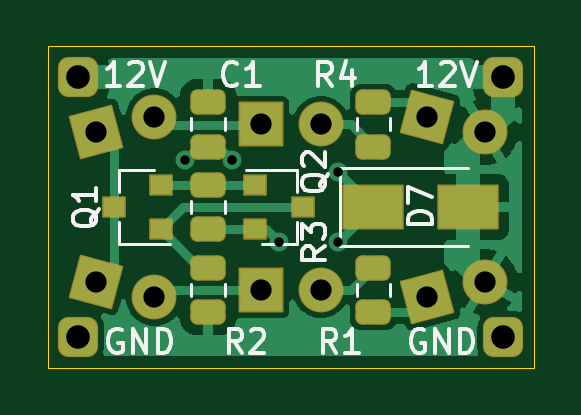
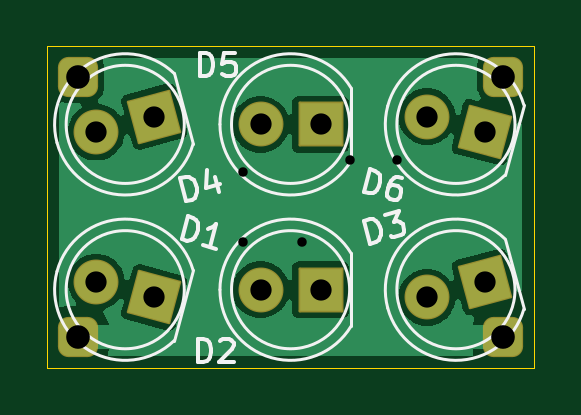
Circuit board: 11 layer files. Board 20.6 x 13.6 mm.
- bottom_copper: FancyLight-B_Cu.gbr (29033 bytes)
- bottom_mask: FancyLight-B_Mask.gbr (1912 bytes)
- paste: FancyLight-B_Paste.gbr (458 bytes)
- bottom_silk: FancyLight-B_Silkscreen.gbr (9179 bytes)
- outline: FancyLight-Edge_Cuts.gbr (688 bytes)
- top_copper: FancyLight-F_Cu.gbr (27150 bytes)
- top_mask: FancyLight-F_Mask.gbr (2927 bytes)
- paste: FancyLight-F_Paste.gbr (1759 bytes)
- top_silk: FancyLight-F_Silkscreen.gbr (14657 bytes)
- drill: FancyLight-NPTH.drl (289 bytes)
- drill: FancyLight-PTH.drl (768 bytes)

=== bottom_copper: FancyLight-B_Cu.gbr (29033 bytes, source omitted) ===
=== bottom_mask: FancyLight-B_Mask.gbr (1912 bytes, source withheld) ===
=== paste: FancyLight-B_Paste.gbr ===
%TF.GenerationSoftware,KiCad,Pcbnew,(7.0.0-0)*%
%TF.CreationDate,2023-03-05T10:41:00+01:00*%
%TF.ProjectId,FancyLight,46616e63-794c-4696-9768-742e6b696361,A*%
%TF.SameCoordinates,Original*%
%TF.FileFunction,Paste,Bot*%
%TF.FilePolarity,Positive*%
%FSLAX46Y46*%
G04 Gerber Fmt 4.6, Leading zero omitted, Abs format (unit mm)*
G04 Created by KiCad (PCBNEW (7.0.0-0)) date 2023-03-05 10:41:00*
%MOMM*%
%LPD*%
G01*
G04 APERTURE LIST*
G04 APERTURE END LIST*
M02*

=== bottom_silk: FancyLight-B_Silkscreen.gbr (9179 bytes, source omitted) ===
=== outline: FancyLight-Edge_Cuts.gbr ===
%TF.GenerationSoftware,KiCad,Pcbnew,(7.0.0-0)*%
%TF.CreationDate,2023-03-05T10:41:00+01:00*%
%TF.ProjectId,FancyLight,46616e63-794c-4696-9768-742e6b696361,A*%
%TF.SameCoordinates,Original*%
%TF.FileFunction,Profile,NP*%
%FSLAX46Y46*%
G04 Gerber Fmt 4.6, Leading zero omitted, Abs format (unit mm)*
G04 Created by KiCad (PCBNEW (7.0.0-0)) date 2023-03-05 10:41:00*
%MOMM*%
%LPD*%
G01*
G04 APERTURE LIST*
%TA.AperFunction,Profile*%
%ADD10C,0.050000*%
%TD*%
G04 APERTURE END LIST*
D10*
X126700000Y-76700000D02*
X147300000Y-76700000D01*
X147300000Y-76700000D02*
X147300000Y-90300000D01*
X147300000Y-90300000D02*
X126700000Y-90300000D01*
X126700000Y-90300000D02*
X126700000Y-76700000D01*
M02*

=== top_copper: FancyLight-F_Cu.gbr (27150 bytes, source omitted) ===
=== top_mask: FancyLight-F_Mask.gbr (2927 bytes, source withheld) ===
=== paste: FancyLight-F_Paste.gbr (1759 bytes, source withheld) ===
=== top_silk: FancyLight-F_Silkscreen.gbr (14657 bytes, source omitted) ===
=== drill: FancyLight-NPTH.drl ===
M48
; DRILL file {KiCad (7.0.0-0)} date Sunday, 05 March 2023 at 10.40.46
; FORMAT={-:-/ absolute / metric / decimal}
; #@! TF.CreationDate,2023-03-05T10:40:46+01:00
; #@! TF.GenerationSoftware,Kicad,Pcbnew,(7.0.0-0)
; #@! TF.FileFunction,NonPlated,1,2,NPTH
FMAT,2
METRIC
%
G90
G05
T0
M30

=== drill: FancyLight-PTH.drl ===
M48
; DRILL file {KiCad (7.0.0-0)} date Sunday, 05 March 2023 at 10.40.46
; FORMAT={-:-/ absolute / metric / decimal}
; #@! TF.CreationDate,2023-03-05T10:40:46+01:00
; #@! TF.GenerationSoftware,Kicad,Pcbnew,(7.0.0-0)
; #@! TF.FileFunction,Plated,1,2,PTH
FMAT,2
METRIC
; #@! TA.AperFunction,Plated,PTH,ViaDrill
T1C0.400
; #@! TA.AperFunction,Plated,PTH,ComponentDrill
T2C0.900
; #@! TA.AperFunction,Plated,PTH,ComponentDrill
T3C1.000
%
G90
G05
T1
X132.5Y-81.5
X134.5Y-81.5
X136.5Y-85.0
X139.0Y-82.0
X139.0Y-85.0
T2
X128.773Y-80.329
X128.773Y-86.671
X131.227Y-79.671
X131.227Y-87.329
X135.73Y-80.0
X135.73Y-87.0
X138.27Y-80.0
X138.27Y-87.0
X142.773Y-79.671
X142.773Y-87.329
X145.227Y-80.329
X145.227Y-86.671
T3
X128.0Y-78.0
X128.0Y-89.0
X146.0Y-78.0
X146.0Y-89.0
T0
M30

